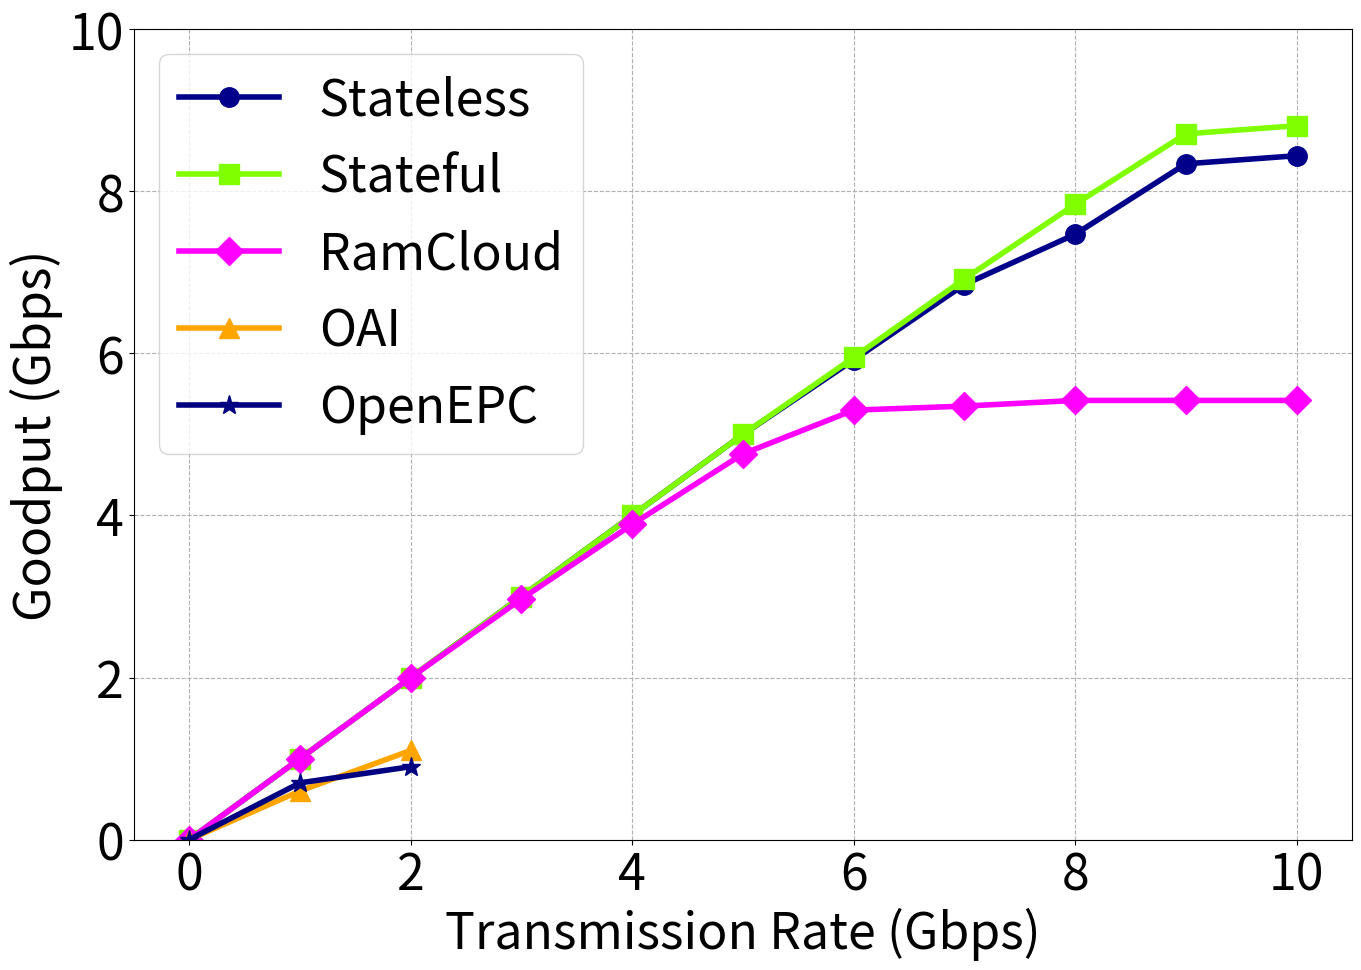

Generate this figure with matplotlib:
import numpy as np
import matplotlib
import matplotlib.pyplot as plt

matplotlib.rcParams.update({'font.size':36})
matplotlib.rcParams['figure.figsize'] = 14, 10

fig, ax1 = plt.subplots()
fig.tight_layout()
fig.subplots_adjust(left=0.12, right=0.99)

tr = [0, 1, 2, 3, 4, 5, 6, 7, 8, 9, 10]

rc = [0, 1, 2, 2.97, 3.89, 4.76, 5.3, 5.35, 5.42, 5.42, 5.42]
sf = [0, 1, 2, 3, 4, 5, 5.95, 6.92, 7.84, 8.71, 8.81]
sl = [0, 1, 2, 3, 4, 5, 5.92, 6.85, 7.47, 8.34, 8.44]
oa = [0, 0.6, 1.1, 0.8, 0.9, 0.9, 0, 0, 0, 0, 0]
op = [0, 0.7, 0.9, 1.2, 0.9, 0, 0, 0, 0, 0, 0]

plt.plot(tr, sl, linestyle='-', linewidth=4, color='darkblue', marker='o', markersize=14, label='Stateless')
plt.plot(tr, sf, linestyle='-', linewidth=4, color='chartreuse', marker='s', markersize=14, label='Stateful')
plt.plot(tr, rc, linestyle='-', linewidth=4, color='magenta', marker='D', markersize=14, label='RamCloud')
plt.plot(tr[:3], oa[:3], linestyle='-', linewidth=4, color='orange', marker='^', markersize=14, label='OAI')
plt.plot(tr[:3], op[:3], linestyle='-', linewidth=4, color='navy', marker='*', markersize=14, label='OpenEPC')

plt.xlabel('Transmission Rate (Gbps)')
plt.ylabel('Goodput (Gbps)')

plt.legend(loc='upper left')
plt.ylim([0, 10])
plt.grid(linestyle='--')
plt.savefig("./bgoodput-fig12.pdf", bbox_inches='tight')
plt.show()
